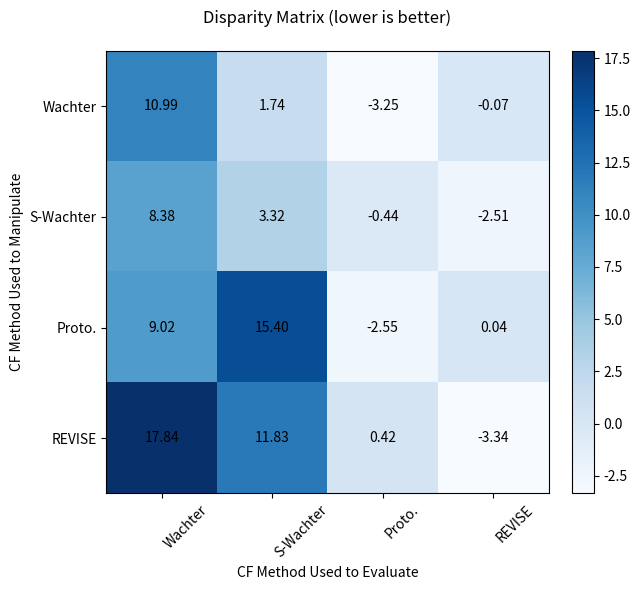

Generate this figure with matplotlib: (Note: this script raises an exception after producing the figure.)
import numpy as np
import matplotlib.pyplot as plt

# CF methods and corresponding index mapping
# methods = ['Wachter', 'S-Wachter', 'Proto.', 'DiCE', 'REVISE']
methods = ['Wachter', 'S-Wachter', 'Proto.', 'REVISE']
method_idx = {
    'wachter': 0,
    'wachter-sparse': 1,
    'proto': 2,
    # 'dice': 3,
    'revise': 3
}

# Initialize 5x5 matrices
disparity_matrix = np.full((4, 4), np.nan)
cost_matrix = np.full((4, 4), np.nan)

# Helper to insert a value into the matrix
def insert_result(model_name, eval_name, disparity, cost_ratio):
    i = method_idx[model_name]
    j = method_idx[eval_name]
    disparity_matrix[i, j] = disparity
    cost_matrix[i, j] = cost_ratio

# Insert parsed results
## Communities and Crime
# Model: Wachter
# insert_result('wachter', 'wachter', 0.4592, 2.8553)
# insert_result('wachter', 'wachter-sparse', 565567.3750, 174.6375)
# insert_result('wachter', 'proto', 1.6930, 0.3127)
# insert_result('wachter', 'revise', np.nan, np.nan)

# # Model: S-Wachter
# insert_result('wachter-sparse', 'wachter', 106.7232, 50.7442)
# insert_result('wachter-sparse', 'wachter-sparse', 1.4645e+13, 4.3163e+12)
# insert_result('wachter-sparse', 'proto', 3.8267, 1.3335)
# insert_result('wachter-sparse', 'revise', 5.0698, 1.3492)

# # Model: Proto
# insert_result('proto', 'wachter', 3055.4807, 1837.1626)
# insert_result('proto', 'wachter-sparse', 1224792.5, 3055387.0)
# insert_result('proto', 'proto', 0.3557, 1.0766)
# insert_result('proto', 'revise', 5.6005, 0.6371)

# # Model: REVISE
# insert_result('revise', 'wachter', 2.3265, 0.3976)
# insert_result('revise', 'wachter-sparse', 6.2382, 0.2983)
# insert_result('revise', 'proto', 5.2260, 0.2129)
# insert_result('revise', 'revise', 5.5121, 1.0061)


## German:
insert_result('wachter', 'wachter', 59553.2656, 31334.8066)
insert_result('wachter', 'wachter-sparse', 5.7026, 2.8877)
insert_result('wachter', 'proto', 0.0386, 0.1077)
insert_result('wachter', 'revise', 0.9327, 0.8685)

# Model: S-Wachter
insert_result('wachter-sparse', 'wachter', 4371.3872, 125.3142)
insert_result('wachter-sparse', 'wachter-sparse', 27.5320, 2.1952)
insert_result('wachter-sparse', 'proto', 0.6418, 1.2574)
insert_result('wachter-sparse', 'revise', 0.0813, 1.0027)

# Model: Proto
insert_result('proto', 'wachter', 8251.0195, 2928.8931)
insert_result('proto', 'wachter-sparse', 4892610., 0.0044)
insert_result('proto', 'proto', 0.0780, 0.6180)
insert_result('proto', 'revise', 1.0397, 0.9161)

# Model: REVISE
insert_result('revise', 'wachter', 55900416., 7025767.)
insert_result('revise', 'wachter-sparse', 137562.5156, 21627.4355)
insert_result('revise', 'proto', 1.5146, 0.2998)
insert_result('revise', 'revise', 0.0353, 0.9417)
# Assume all DiCE values are missing
# disparity_matrix[:, 3] = np.nan
# cost_matrix[:, 3] = np.nan
disparity_matrix = np.log(disparity_matrix)
cost_matrix = np.log(cost_matrix)
# Plotting function
def plot_matrix(data, title, cmap='Blues', value_fmt='{:.2f}'):
    fig, ax = plt.subplots(figsize=(7, 6))
    cax = ax.imshow(np.nan_to_num(data, nan=0), cmap=cmap)

    for (i, j), val in np.ndenumerate(data):
        if np.isnan(val):
            label = 'n/a'
        elif np.isinf(val) or np.isnan(float(val)):
            label = 'X'
        else:
            label = value_fmt.format(val)
        ax.text(j, i, label, va='center', ha='center', color='black')

    ax.set_xticks(np.arange(len(methods)))
    ax.set_yticks(np.arange(len(methods)))
    ax.set_xticklabels(methods, rotation=45, ha='left')
    ax.set_yticklabels(methods)

    ax.set_xlabel("CF Method Used to Evaluate")
    ax.set_ylabel("CF Method Used to Manipulate")
    plt.title(title, pad=20)
    fig.colorbar(cax, ax=ax, fraction=0.046, pad=0.04)
    plt.tight_layout()
    plt.savefig(f"plots/{title}.png", bbox_inches='tight')



# Plot updated matrices
plot_matrix(disparity_matrix, title="Disparity Matrix (lower is better)")
plot_matrix(cost_matrix, title="Cost Reduction Matrix (higher is better)")
